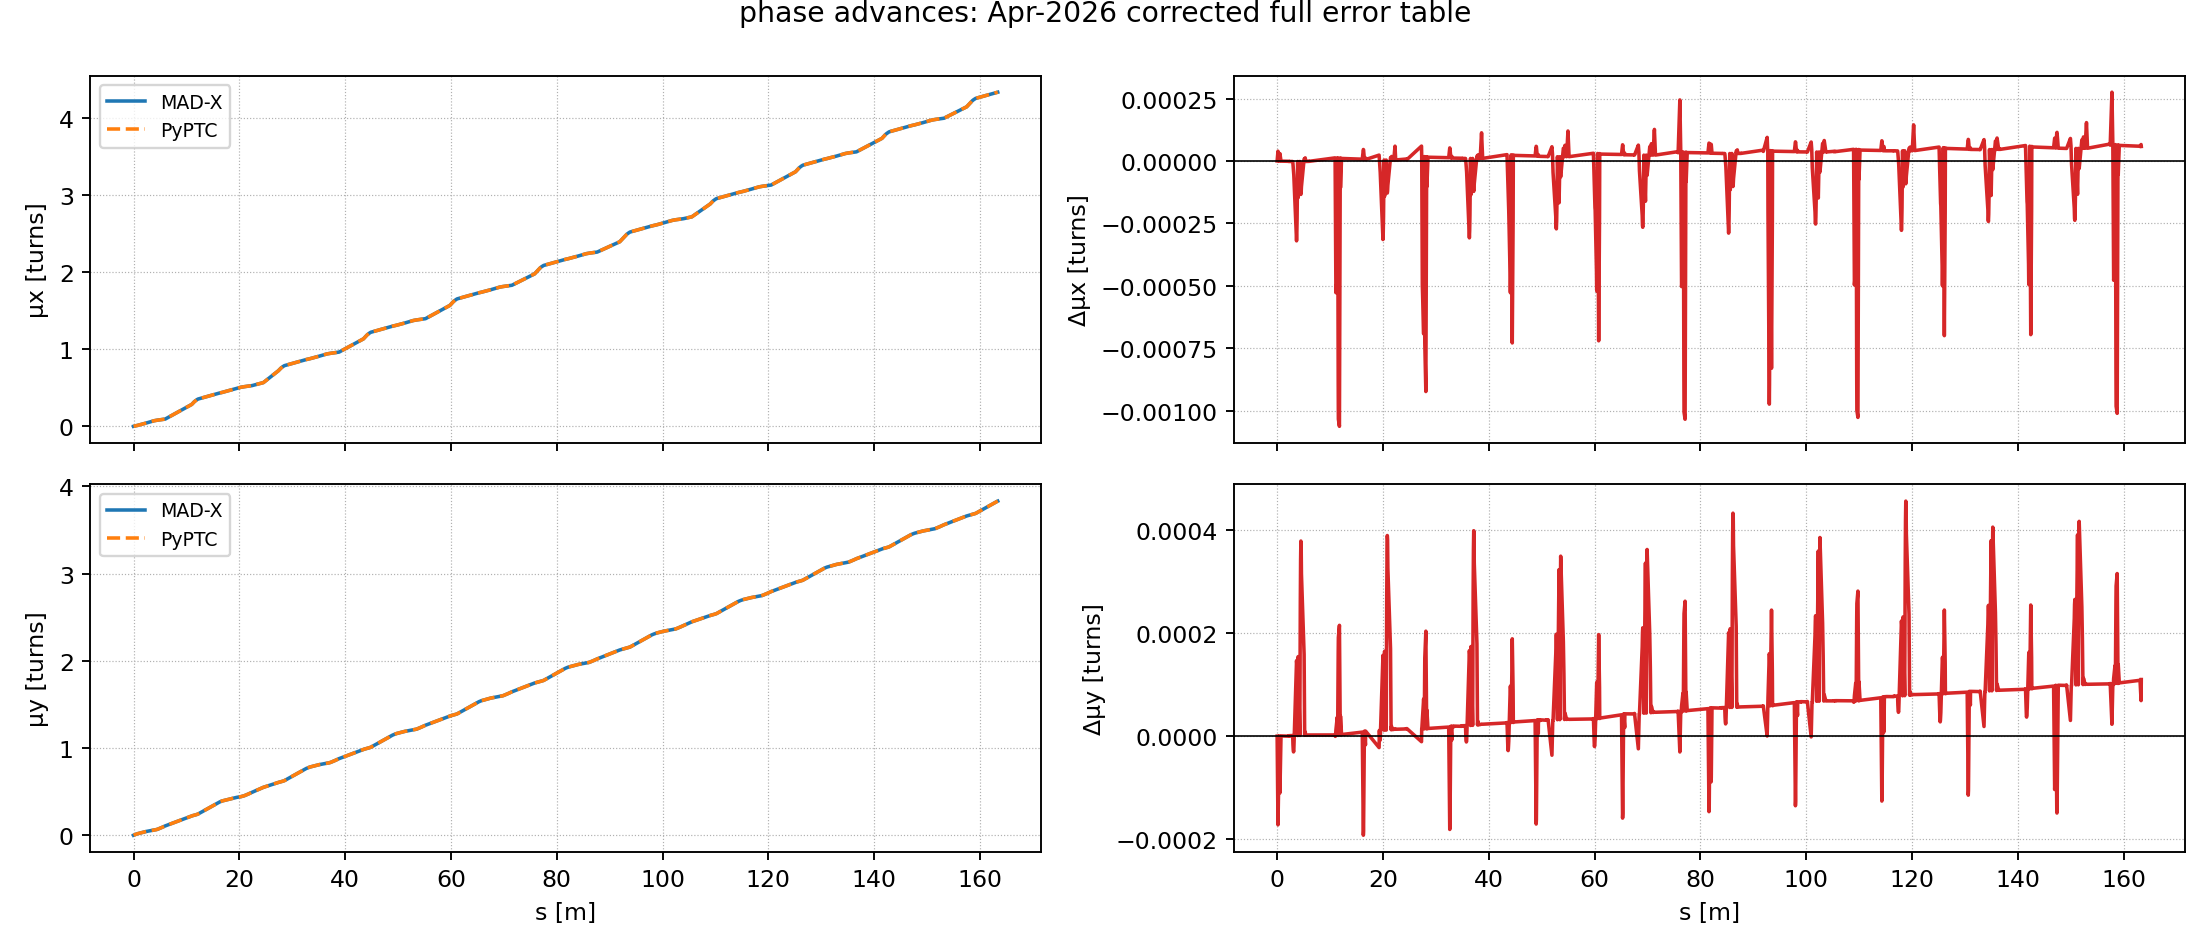

Values plotted in this chart, from the file beside it:
quantity_index, s, madx, pyptc, pyptc_minus_madx
8.000000000000000000e+00, 0.000000000000000000e+00, 0.000000000000000000e+00, 0.000000000000000000e+00, 0.000000000000000000e+00
8.000000000000000000e+00, 0.000000000000000000e+00, 0.000000000000000000e+00, 0.000000000000000000e+00, 0.000000000000000000e+00
8.000000000000000000e+00, 1.600000000000000033e-01, 2.462539805999999949e-03, 2.501625039396603977e-03, 3.908523339660402787e-05
8.000000000000000000e+00, 3.599999999999999867e-01, 5.617477909999999894e-03, 5.628656338642358190e-03, 1.117842864235829570e-05
8.000000000000000000e+00, 3.900000000000000133e-01, 6.098156125000000344e-03, 6.097711033529222384e-03, -4.450914707779599078e-07
8.000000000000000000e+00, 5.240000000000000213e-01, 8.269002446000000076e-03, 8.298571513513805509e-03, 2.956906751380543319e-05
8.000000000000000000e+00, 5.250000000000000222e-01, 8.285349463000000331e-03, 8.314995845453990175e-03, 2.964638245398984462e-05
8.000000000000000000e+00, 7.295000000000000373e-01, 1.167417909000000031e-02, 1.167377172722150816e-02, -4.073627784921540762e-07
8.000000000000000000e+00, 7.305000000000000382e-01, 1.169097518000000030e-02, 1.169019605916169109e-02, -7.791208383092079748e-07
8.000000000000000000e+00, 2.217000000000000082e+00, 3.906889326000000107e-02, 3.906744951934962296e-02, -1.443740650378111390e-06
8.000000000000000000e+00, 2.217999999999999972e+00, 3.908889043000000202e-02, 3.908693458374203761e-02, -1.955846257964410917e-06
8.000000000000000000e+00, 2.423999999999999932e+00, 4.325080534999999754e-02, 4.324894589044198795e-02, -1.859459558009590729e-06
8.000000000000000000e+00, 2.424999999999999822e+00, 4.327121253999999945e-02, 4.326914982882402311e-02, -2.062711175976339462e-06
8.000000000000000000e+00, 2.939400000000000013e+00, 5.401622528000000339e-02, 5.401398176212072327e-02, -2.243517879280121363e-06
8.000000000000000000e+00, 2.992150000000000087e+00, 5.514456998000000221e-02, 5.513290710257111316e-02, -1.166287742888905132e-05
8.000000000000000000e+00, 3.044900000000000162e+00, 5.627687716000000229e-02, 5.625183244302150304e-02, -2.504471697849924849e-05
8.000000000000000000e+00, 3.097649999999999793e+00, 5.741154284999999691e-02, 5.737075778347188598e-02, -4.078506652811092481e-05
8.000000000000000000e+00, 3.150399999999999867e+00, 5.854594467000000246e-02, 5.848968312392227586e-02, -5.626154607772659855e-05
8.000000000000000000e+00, 3.669599999999999973e+00, 6.892851141000000403e-02, 6.860841933025745021e-02, -3.200920797425538256e-04
8.000000000000000000e+00, 3.722350000000000048e+00, 6.983782801000000540e-02, 6.954559312264289861e-02, -2.922348873571067873e-04
8.000000000000000000e+00, 3.775100000000000122e+00, 7.071255676000000323e-02, 7.048276691502833313e-02, -2.297898449716700986e-04
8.000000000000000000e+00, 3.827850000000000197e+00, 7.155275882999999337e-02, 7.141994070741378153e-02, -1.328181225862118398e-04
8.000000000000000000e+00, 3.880599999999999827e+00, 7.235934413000000287e-02, 7.235711449979920218e-02, -2.229630200800691853e-06
8.000000000000000000e+00, 3.978250000000000064e+00, 7.376918824000000541e-02, 7.362230035602222722e-02, -1.468878839777781886e-04
8.000000000000000000e+00, 4.285249999999999559e+00, 7.760204505999999947e-02, 7.759989439453185422e-02, -2.150665468145240844e-06
8.000000000000000000e+00, 4.382900000000000240e+00, 7.866107347999999611e-02, 7.856049289922872880e-02, -1.005805807712673028e-04
8.000000000000000000e+00, 4.435649999999999871e+00, 7.920567564000000060e-02, 7.907940299777209414e-02, -1.262726422279064620e-04
8.000000000000000000e+00, 4.488400000000000389e+00, 7.973249529999999752e-02, 7.959831309631545948e-02, -1.341822036845380373e-04
8.000000000000000000e+00, 4.541150000000000020e+00, 8.024304571000000219e-02, 8.011722319485882482e-02, -1.258225151411773712e-04
8.000000000000000000e+00, 4.593899999999999650e+00, 8.073914042999999485e-02, 8.063613329340219016e-02, -1.030071365978046938e-04
8.000000000000000000e+00, 5.098099999999999632e+00, 8.512384201000000594e-02, 8.513128725615067005e-02, 7.445246150664108775e-06
8.000000000000000000e+00, 5.150850000000000151e+00, 8.557985637999999950e-02, 8.558536831819904545e-02, 5.511938199045940401e-06
8.000000000000000000e+00, 5.203599999999999781e+00, 8.604140724000000628e-02, 8.603944938024740696e-02, -1.957859752599322434e-06
8.000000000000000000e+00, 5.256350000000000300e+00, 8.650963087999999357e-02, 8.651856423203503621e-02, 8.933352035042640971e-06
8.000000000000000000e+00, 5.309099999999999930e+00, 8.698530123999999308e-02, 8.699767908382266546e-02, 1.237784382267237415e-05
8.000000000000000000e+00, 5.405800000000000161e+00, 8.787788587000000540e-02, 8.787598062254993458e-02, -1.905247450070812754e-06
8.000000000000000000e+00, 5.712799999999999656e+00, 9.090161677999999967e-02, 9.089980654703702645e-02, -1.810232962973223891e-06
8.000000000000000000e+00, 5.969999999999999751e+00, 9.368137882999999499e-02, 9.368014222622227105e-02, -1.236603777723943587e-06
8.000000000000000000e+00, 5.971000000000000085e+00, 9.369266562000000409e-02, 9.369095224052703674e-02, -1.713379472967346828e-06
8.000000000000000000e+00, 1.095730000000000004e+01, 2.813182728999999993e-01, 2.813306309254086646e-01, 1.235802540866526300e-05
8.000000000000000000e+00, 1.099605000000000032e+01, 2.843046693999999874e-01, 2.841721280504768687e-01, -1.325413495231186900e-04
8.000000000000000000e+00, 1.103480000000000061e+01, 2.872877900999999956e-01, 2.870136251755450174e-01, -2.741649244549781983e-04
8.000000000000000000e+00, 1.107354999999999912e+01, 2.902631145999999829e-01, 2.898551223006130551e-01, -4.079922993869278258e-04
8.000000000000000000e+00, 1.111229999999999940e+01, 2.932245670999999998e-01, 2.926966194256812592e-01, -5.279476743187405674e-04
8.000000000000000000e+00, 1.135970000000000013e+01, 3.113096618999999787e-01, 3.108382036512777891e-01, -4.714582487221896656e-04
8.000000000000000000e+00, 1.139845000000000041e+01, 3.139431502999999735e-01, 3.136797007763459377e-01, -2.634495236540357332e-04
8.000000000000000000e+00, 1.143720000000000070e+01, 3.165082516000000123e-01, 3.165211979014141419e-01, 1.294630141412955737e-05
8.000000000000000000e+00, 1.147594999999999921e+01, 3.190029526000000004e-01, 3.186334285434011537e-01, -3.695240565988466841e-04
8.000000000000000000e+00, 1.151469999999999949e+01, 3.214269778000000133e-01, 3.207456591853881100e-01, -6.813186146119032394e-04
8.000000000000000000e+00, 1.154628199999999971e+01, 3.233510956000000269e-01, 3.224671680404909146e-01, -8.839275595091122817e-04
8.000000000000000000e+00, 1.157628200000000085e+01, 3.251369548999999970e-01, 3.241024433762227930e-01, -1.034511523777204012e-03
8.000000000000000000e+00, 1.177628200000000014e+01, 3.360675115000000268e-01, 3.350042789477684080e-01, -1.063232552231618833e-03
8.000000000000000000e+00, 1.193628200000000028e+01, 3.437135223000000184e-01, 3.437257474050049444e-01, 1.222510500492601793e-05
8.000000000000000000e+00, 1.197628199999999943e+01, 3.454894278000000263e-01, 3.453822012622819737e-01, -1.072265377180525725e-04
8.000000000000000000e+00, 1.217628200000000049e+01, 3.536545027999999924e-01, 3.536644705486670648e-01, 9.967748667072395818e-06
8.000000000000000000e+00, 1.609628199999999865e+01, 4.300093180999999820e-01, 4.300163896245374762e-01, 7.071524537494155993e-06
8.000000000000000000e+00, 1.629628200000000149e+01, 4.330049891000000151e-01, 4.330508837849352810e-01, 4.589468493526593917e-05
8.000000000000000000e+00, 1.633628200000000064e+01, 4.336132267000000207e-01, 4.336577826170147643e-01, 4.455591701474359567e-05
8.000000000000000000e+00, 1.633628200000000064e+01, 4.336132267000000207e-01, 4.336577826170147643e-01, 4.455591701474359567e-05
8.000000000000000000e+00, 1.633628200000000064e+01, 4.336132267000000207e-01, 4.336577826170147643e-01, 4.455591701474359567e-05
... 1,112 more rows
